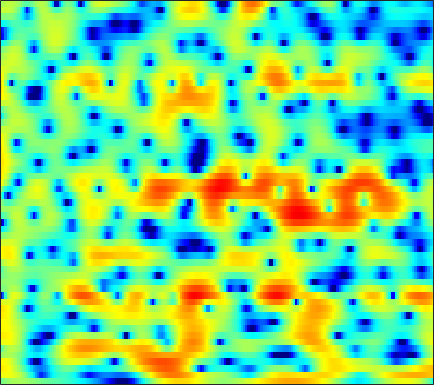

The data file committed next to this chart (first rows):
-0.58798, -0.16241, 0.32399, 0.73499, 0.95891, 1.1907, 1.3318, 1.383, 1.3888, 1.3276, 1.2287, 1.1296, 0.95041, 0.73087, 0.55711, 0.32214, 0.082147, -0.089416, -0.32317, -0.54776, -0.74857, -0.88262, -1.0541, -1.2188
3.73, 3.889, 4.002, 4.001, 3.918, 3.707, 3.374, 3.043, 2.483, 1.779, 0.9216, 0.1729, -1.002, -2.397, -3.615, -5.535, -7.826, -9.738, -11.96, -12.36, -10.69, -9.093, -7.187, -5.663
5.156, 5.008, 4.723, 4.334, 3.966, 3.372, 2.652, 2.035, 1.083, -0.003994, -1.217, -2.205, -3.597, -5.05, -6.137, -7.467, -8.558, -9.121, -9.421, -9.167, -8.351, -7.508, -6.273, -5.034
4.678, 4.47, 4.135, 3.7, 3.303, 2.661, 1.871, 1.17, 0.06148, -1.276, -2.866, -4.278, -6.548, -9.399, -12.24, -17.58, -23.89, -19.81, -14.11, -10.46, -7.865, -6.282, -4.473, -2.929
0.6669, 0.9647, 1.275, 1.431, 1.437, 1.298, 0.9614, 0.5949, -0.0335, -0.7906, -1.651, -2.342, -3.278, -4.135, -4.686, -5.234, -5.477, -5.453, -5.125, -4.554, -3.76, -3.08, -2.087, -1.063
-1.738, -0.3724, 0.8797, 1.625, 1.923, 2.024, 1.822, 1.504, 0.8692, 0.02012, -1.02, -1.904, -3.196, -4.535, -5.501, -6.603, -7.242, -7.402, -7.067, -6.303, -5.264, -4.417, -3.19, -1.938
3.583, 3.834, 4.073, 4.149, 4.084, 3.79, 3.262, 2.705, 1.722, 0.4364, -1.187, -2.672, -5.105, -8.299, -11.47, -17.58, -26.39, -21.45, -16.11, -13.46, -11.74, -10.73, -9.199, -7.426
4.944, 4.974, 4.918, 4.734, 4.506, 4.069, 3.47, 2.914, 2.009, 0.9243, -0.3427, -1.398, -2.934, -4.584, -5.809, -7.388, -8.825, -9.84, -11.22, -12.99, -15.67, -18.69, -22.56, -17.42
4.492, 4.524, 4.451, 4.254, 4.025, 3.619, 3.096, 2.633, 1.929, 1.145, 0.2868, -0.3869, -1.307, -2.231, -2.919, -3.816, -4.645, -5.25, -5.998, -6.681, -7.192, -7.45, -7.542, -7.302
4.375, 4.369, 4.239, 3.972, 3.691, 3.21, 2.633, 2.146, 1.451, 0.7228, -0.01553, -0.5513, -1.207, -1.803, -2.204, -2.654, -3.027, -3.276, -3.543, -3.757, -3.954, -4.075, -4.21, -4.344
5.099, 4.967, 4.665, 4.217, 3.784, 3.078, 2.211, 1.472, 0.3685, -0.8256, -1.999, -2.795, -3.588, -3.967, -3.992, -3.762, -3.395, -3.106, -2.771, -2.545, -2.388, -2.342, -2.36, -2.493
5.55, 5.288, 4.864, 4.33, 3.827, 2.982, 1.876, 0.813, -1.002, -3.412, -6.788, -10.45, -17.33, -15.14, -10.83, -7.181, -4.921, -3.714, -2.575, -1.834, -1.413, -1.253, -1.216, -1.34
3.526, 3.245, 3.17, 3.251, 3.257, 3.066, 2.539, 1.914, 0.7469, -0.755, -2.496, -3.781, -4.976, -5.21, -4.779, -3.769, -2.689, -1.954, -1.165, -0.6484, -0.4503, -0.5507, -1.061, -1.921
-16.19, -10.48, -2.679, 0.7343, 2.176, 3.219, 3.568, 3.457, 2.931, 1.99, 0.7662, -0.2949, -1.809, -3.168, -3.789, -3.846, -2.915, -1.959, -0.7517, 0.2041, 0.6724, 0.6906, 0.1982, -1.024
-0.07328, -0.1779, 0.2159, 0.868, 1.31, 1.682, 1.729, 1.533, 0.9456, -0.046, -1.484, -2.984, -5.726, -9.88, -14.45, -15.48, -9.625, -6.557, -3.845, -2.034, -0.8541, -0.2643, 0.2244, 0.4605
0.4729, 0.491, 0.5897, 0.707, 0.7725, 0.7896, 0.6713, 0.4719, 0.06026, -0.5275, -1.286, -1.923, -2.803, -3.56, -3.927, -4.033, -3.68, -3.215, -2.463, -1.701, -1.003, -0.5554, -0.0479, 0.3824
-0.9696, -0.4981, 0.02799, 0.4276, 0.6335, 0.781, 0.7916, 0.7195, 0.5063, 0.2035, -0.1615, -0.4423, -0.7947, -1.092, -1.246, -1.353, -1.325, -1.236, -1.038, -0.7982, -0.5344, -0.3373, -0.08771, 0.1422
-1.839, -0.7362, 0.3523, 1.079, 1.432, 1.678, 1.706, 1.614, 1.359, 0.9925, 0.5766, 0.2553, -0.1396, -0.445, -0.6096, -0.7315, -0.7584, -0.7326, -0.6775, -0.6099, -0.5466, -0.5044, -0.4731, -0.448
0.8441, 1.74, 2.616, 3.158, 3.364, 3.388, 3.131, 2.756, 2.05, 1.129, 0.0508, -0.7859, -1.764, -2.381, -2.532, -2.376, -2.052, -1.812, -1.573, -1.492, -1.57, -1.712, -1.944, -2.157
4.189, 4.567, 4.913, 5.052, 4.993, 4.679, 4.059, 3.361, 2.057, 0.2103, -2.396, -5.096, -10.44, -16.07, -12.39, -7.727, -5.165, -4.071, -3.416, -3.473, -4.178, -5.089, -6.696, -8.294
4.491, 4.668, 4.8, 4.784, 4.658, 4.307, 3.727, 3.117, 2.041, 0.6276, -1.106, -2.574, -4.432, -5.521, -5.513, -4.805, -4.039, -3.696, -3.677, -4.236, -5.465, -6.932, -9.842, -13.93
2.685, 2.845, 3.007, 3.093, 3.099, 3.005, 2.78, 2.523, 2.055, 1.48, 0.8297, 0.3361, -0.2736, -0.7572, -1.028, -1.291, -1.514, -1.708, -2.052, -2.546, -3.178, -3.727, -4.451, -5.022
-0.1389, 0.08521, 0.4594, 0.8814, 1.182, 1.526, 1.757, 1.853, 1.869, 1.767, 1.571, 1.387, 1.111, 0.8275, 0.6194, 0.3558, 0.1083, -0.07513, -0.336, -0.6123, -0.9297, -1.177, -1.514, -1.833
-5.271, -4.79, -3.471, -1.946, -0.9103, 0.221, 1.051, 1.477, 1.829, 1.954, 1.905, 1.776, 1.538, 1.263, 1.07, 0.8653, 0.7413, 0.6985, 0.681, 0.6718, 0.6318, 0.5622, 0.3901, 0.1154
-22.79, -14.17, -7.125, -3.384, -1.51, 0.22, 1.342, 1.87, 2.217, 2.22, 1.913, 1.496, 0.7543, -0.06674, -0.6037, -1.015, -0.9289, -0.5648, 0.1149, 0.7825, 1.319, 1.575, 1.717, 1.612
-2.126, -1.887, -1.08, -0.04588, 0.703, 1.548, 2.13, 2.386, 2.429, 2.094, 1.313, 0.3773, -1.53, -4.532, -7.99, -13.9, -9.946, -5.949, -2.514, -0.3782, 0.954, 1.576, 2.017, 2.078
1.05, 0.8679, 0.7794, 0.8679, 1.016, 1.284, 1.555, 1.694, 1.748, 1.562, 1.067, 0.4595, -0.696, -2.18, -3.343, -4.255, -3.743, -2.687, -1.136, 0.1422, 0.9855, 1.358, 1.499, 1.304
0.3672, -0.531, -1.548, -2.068, -2.02, -1.507, -0.7411, -0.1719, 0.4821, 0.9639, 1.252, 1.34, 1.359, 1.289, 1.235, 1.232, 1.349, 1.507, 1.715, 1.849, 1.827, 1.657, 1.218, 0.5144
-1.55, -4.396, -10.08, -16.88, -12.39, -7.132, -4.157, -2.629, -1.128, 0.01097, 0.9304, 1.502, 2.135, 2.627, 2.922, 3.201, 3.352, 3.379, 3.278, 2.98, 2.449, 1.897, 0.9488, -0.2542
1.135, -0.7281, -3.232, -4.993, -5.372, -5.068, -4.484, -4.012, -3.183, -2.047, -0.7263, 0.2814, 1.482, 2.466, 3.032, 3.573, 3.857, 3.912, 3.766, 3.351, 2.631, 1.847, 0.4187, -1.586
4.444, 3.328, 1.711, -0.05278, -1.531, -3.91, -7.205, -10.72, -14.06, -9.188, -4.834, -2.562, -0.4338, 1.013, 1.772, 2.456, 2.853, 2.982, 2.953, 2.703, 2.204, 1.625, 0.5423, -0.9721
5.277, 4.503, 3.268, 1.778, 0.4776, -1.523, -3.767, -5.338, -6.376, -5.578, -4.009, -2.905, -1.788, -1.052, -0.7062, -0.4758, -0.3736, -0.3218, -0.2286, -0.1149, -0.02515, -0.001953, -0.09006, -0.2939
5.372, 4.921, 4.159, 3.24, 2.482, 1.44, 0.4389, -0.2171, -0.8953, -1.342, -1.646, -1.881, -2.284, -2.946, -3.651, -4.854, -6.175, -6.811, -6.615, -5.366, -3.878, -2.877, -1.833, -1.101
5.426, 5.122, 4.558, 3.868, 3.289, 2.489, 1.702, 1.148, 0.4595, -0.2026, -0.8709, -1.443, -2.395, -3.738, -5.147, -7.9, -12.62, -19.04, -17.2, -10.07, -6.209, -4.347, -2.641, -1.571
5.338, 4.944, 4.226, 3.333, 2.593, 1.578, 0.6405, 0.05191, -0.526, -0.8947, -1.169, -1.373, -1.766, -2.332, -2.89, -3.737, -4.521, -4.841, -4.682, -3.915, -2.876, -2.117, -1.286, -0.7047
5.21, 4.568, 3.42, 1.893, 0.488, -1.71, -4.014, -5.289, -5.483, -4.326, -2.986, -2.172, -1.4, -0.9468, -0.7704, -0.6794, -0.6503, -0.6272, -0.5399, -0.3633, -0.1293, 0.06345, 0.3013, 0.4704
4.883, 4.155, 2.86, 1.092, -0.6643, -3.876, -8.734, -13.56, -11.89, -6.839, -3.791, -2.311, -0.9851, -0.1867, 0.1725, 0.4114, 0.4597, 0.4103, 0.2859, 0.1458, 0.04201, 0.009366, 0.04964, 0.1504
4.101, 3.637, 2.866, 1.918, 1.107, -0.0326, -1.049, -1.55, -1.698, -1.326, -0.7184, -0.2752, 0.1761, 0.4125, 0.4325, 0.255, -0.1614, -0.6098, -1.367, -2.235, -3.036, -3.442, -3.525, -3.049
2.522, 2.48, 2.4, 2.267, 2.13, 1.922, 1.718, 1.594, 1.48, 1.417, 1.375, 1.325, 1.176, 0.8937, 0.5596, -0.08915, -1.03, -1.982, -3.702, -6.167, -9.898, -13.86, -15.62, -10.19
-0.8811, -0.1726, 0.7033, 1.394, 1.775, 2.118, 2.298, 2.347, 2.322, 2.205, 2.002, 1.793, 1.429, 0.9581, 0.5162, -0.2102, -1.132, -1.991, -3.386, -5.12, -7.077, -8.3, -8.529, -6.909
-5.649, -3.193, -1.023, 0.3785, 1.086, 1.688, 1.992, 2.065, 1.999, 1.783, 1.451, 1.141, 0.6733, 0.1495, -0.2506, -0.7955, -1.341, -1.743, -2.244, -2.66, -2.904, -2.929, -2.689, -2.118
-1.983, -0.9282, 0.2448, 1.069, 1.469, 1.742, 1.752, 1.607, 1.233, 0.6882, 0.01509, -0.5394, -1.296, -2.002, -2.449, -2.892, -3.123, -3.139, -2.997, -2.666, -2.195, -1.767, -1.115, -0.4273
2.629, 2.645, 2.647, 2.556, 2.404, 2.069, 1.554, 1.036, 0.1483, -0.9827, -2.356, -3.529, -5.163, -6.634, -7.497, -8.094, -8.018, -7.579, -6.582, -5.278, -3.846, -2.756, -1.396, -0.2277
4.981, 4.484, 3.754, 2.985, 2.396, 1.599, 0.7479, 0.01887, -1.177, -2.78, -4.995, -7.205, -11.19, -16.61, -20.47, -20.16, -18.49, -17.52, -14.64, -10.64, -7.023, -4.792, -2.403, -0.5312
5.682, 4.595, 2.899, 1.081, -0.1347, -1.197, -1.566, -1.668, -1.999, -2.881, -4.489, -6.2, -9.352, -13.11, -15.68, -17.49, -18.93, -20.13, -17.06, -11.42, -7.105, -4.67, -2.151, -0.2099
5.432, 3.828, 0.8042, -4.011, -10.61, -17.08, -6.785, -3.838, -1.931, -1.274, -1.406, -1.897, -2.853, -3.991, -4.796, -5.694, -6.202, -6.205, -5.731, -4.801, -3.652, -2.784, -1.643, -0.4994
4.756, 3.809, 2.23, 0.4613, -0.6848, -1.39, -1.019, -0.4337, 0.2704, 0.6812, 0.7608, 0.6195, 0.2552, -0.2696, -0.6941, -1.275, -1.851, -2.276, -2.824, -3.435, -4.216, -4.919, -5.77, -5.876
3.479, 3.34, 3.039, 2.67, 2.413, 2.155, 2.016, 1.958, 1.9, 1.787, 1.564, 1.332, 0.92, 0.4304, 0.01246, -0.5917, -1.278, -1.887, -2.884, -4.234, -6.207, -8.402, -13.44, -24.21
2.001, 2.36, 2.68, 2.845, 2.891, 2.872, 2.767, 2.634, 2.374, 2.011, 1.544, 1.139, 0.5303, -0.09876, -0.5677, -1.156, -1.686, -2.08, -2.653, -3.342, -4.146, -4.824, -5.612, -5.916
0.8985, 1.494, 2.103, 2.531, 2.741, 2.882, 2.847, 2.705, 2.338, 1.765, 0.9869, 0.2662, -0.8373, -1.992, -2.758, -3.43, -3.521, -3.276, -2.78, -2.283, -1.89, -1.674, -1.435, -1.258
-0.4942, 0.1082, 0.8296, 1.448, 1.824, 2.168, 2.301, 2.233, 1.892, 1.216, 0.124, -1.034, -3.177, -6.323, -9.658, -13.86, -10.52, -7.201, -4.064, -1.959, -0.5279, 0.255, 0.9893, 1.459
-4.491, -3.892, -2.849, -1.723, -0.9479, -0.1148, 0.4344, 0.6361, 0.6166, 0.2369, -0.5395, -1.402, -2.953, -4.974, -6.573, -7.805, -6.704, -4.989, -2.751, -0.9349, 0.4608, 1.272, 2.071, 2.61
-15.15, -13.16, -9.28, -6.252, -4.575, -2.943, -1.855, -1.323, -0.9387, -0.8577, -1.008, -1.238, -1.629, -2.006, -2.177, -2.138, -1.76, -1.272, -0.4625, 0.3965, 1.198, 1.718, 2.29, 2.698
-13.67, -12.33, -9.299, -6.691, -5.193, -3.716, -2.718, -2.222, -1.823, -1.639, -1.582, -1.574, -1.556, -1.449, -1.299, -0.9703, -0.5164, -0.1219, 0.4508, 1.026, 1.557, 1.9, 2.279, 2.549
-4.669, -4.434, -3.866, -3.191, -2.716, -2.22, -1.95, -1.905, -2.027, -2.309, -2.656, -2.857, -2.907, -2.63, -2.219, -1.502, -0.6935, -0.097, 0.6218, 1.222, 1.693, 1.964, 2.212, 2.36
-0.01938, 0.03822, 0.1275, 0.1875, 0.1723, 0.007369, -0.3881, -0.8785, -1.857, -3.28, -5.167, -6.734, -8.05, -7.15, -5.471, -3.203, -1.374, -0.3026, 0.7593, 1.459, 1.85, 1.979, 1.972, 1.835
2.332, 2.373, 2.4, 2.356, 2.233, 1.898, 1.308, 0.6453, -0.6416, -2.55, -5.419, -8.568, -13.25, -10.13, -6.458, -3.038, -0.7813, 0.3714, 1.373, 1.857, 1.874, 1.589, 0.8562, -0.2274
1.22, 1.494, 1.848, 2.091, 2.166, 2.103, 1.831, 1.486, 0.8475, 0.054, -0.7942, -1.326, -1.66, -1.394, -0.8441, 0.07077, 0.9427, 1.455, 1.855, 1.87, 1.428, 0.724, -0.8645, -3.536
